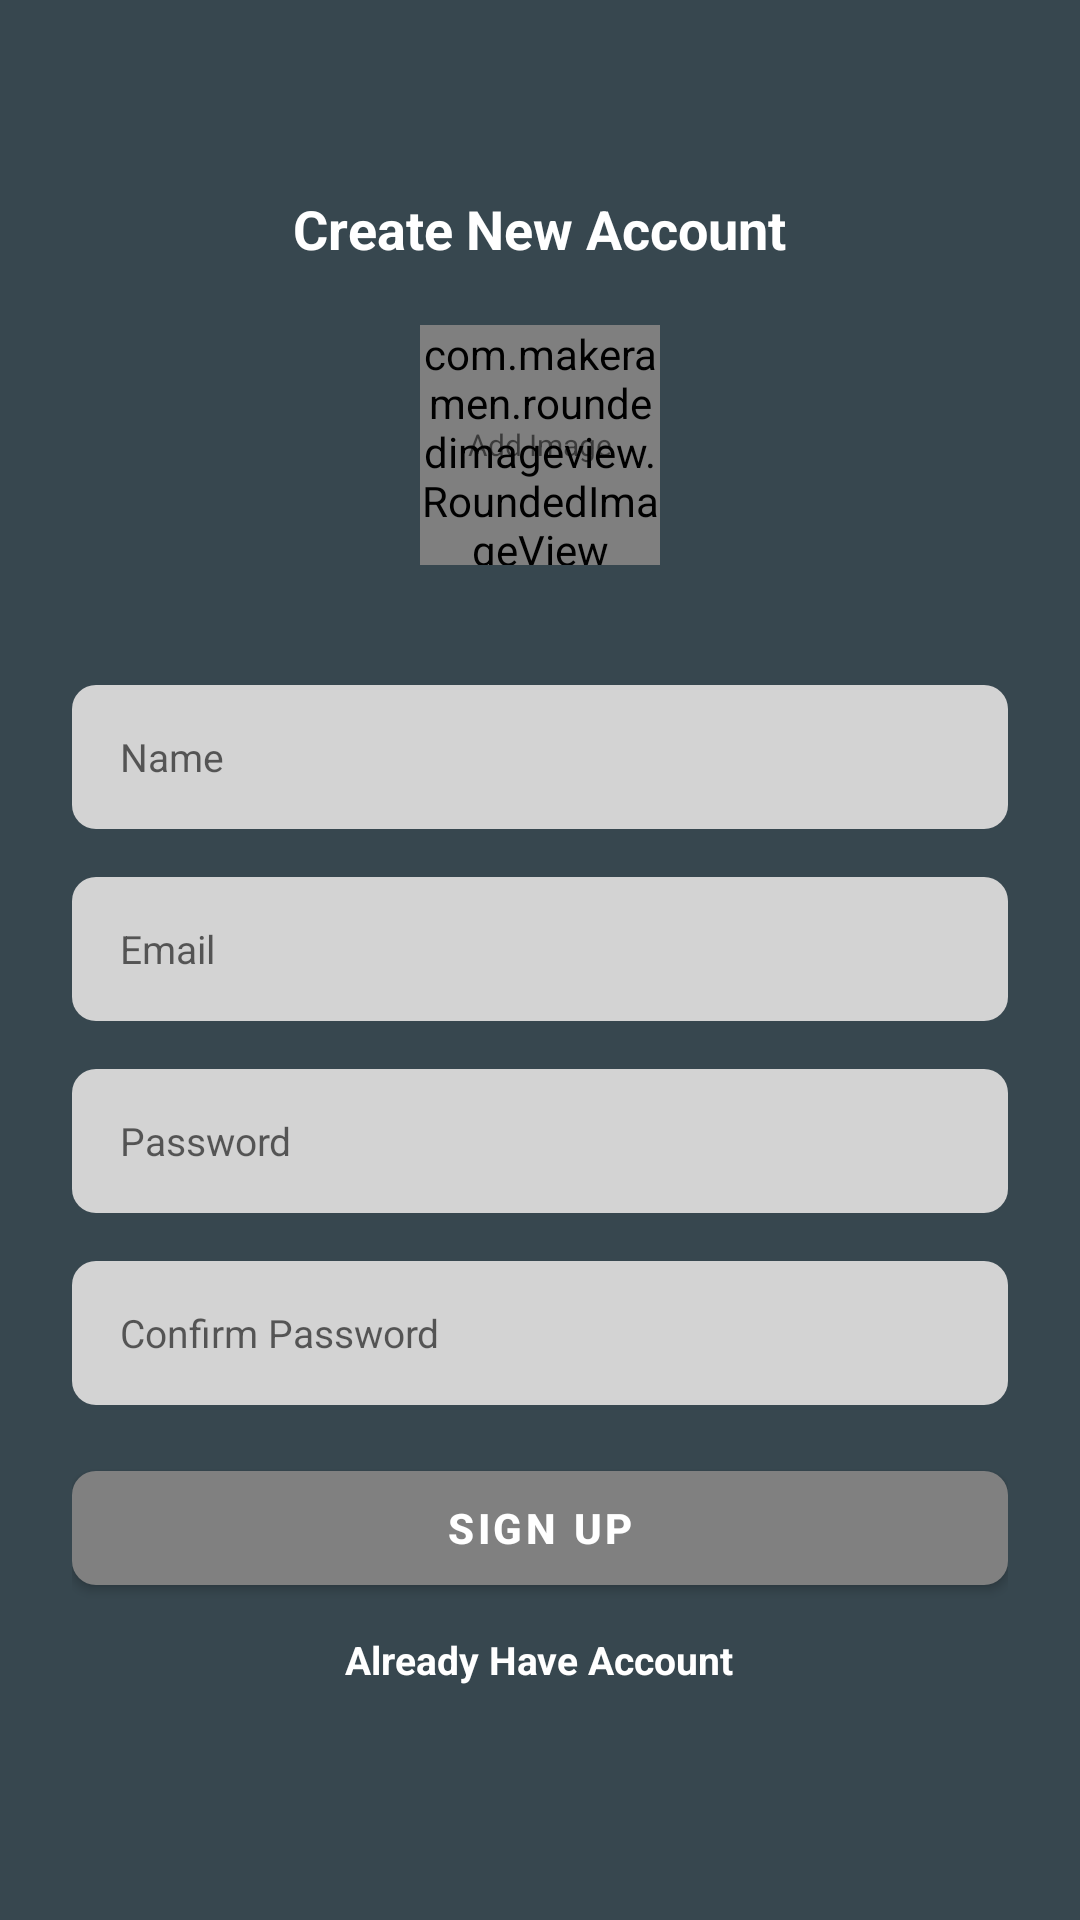

Produce the Android XML layout that renders to this screen, including the resource entries it uses.
<!-- AndroidManifest.xml: application theme Theme.DaBois -->
<!-- res/layout/activity_sign_up.xml -->
<?xml version="1.0" encoding="utf-8"?>
<ScrollView xmlns:android="http://schemas.android.com/apk/res/android"
    xmlns:app="http://schemas.android.com/apk/res-auto"
    xmlns:tools="http://schemas.android.com/tools"
    android:layout_width="match_parent"
    android:layout_height="match_parent"
    android:clipToPadding="false"
    android:overScrollMode="never"
    android:padding="24dp"
    android:scrollbars="none"
    android:background="#37474F"
    tools:context=".activities.SignUp">

    <LinearLayout
        android:layout_width="match_parent"
        android:layout_height="wrap_content"
        android:gravity="center_horizontal"
        android:orientation="vertical">

        <TextView
            android:layout_width="wrap_content"
            android:layout_height="match_parent"
            android:layout_marginTop="40dp"
            android:text="Create New Account"
            android:textColor="@color/white"
            android:textSize="18sp"
            android:textStyle="bold" />
        <FrameLayout
            android:layout_width="wrap_content"
            android:layout_height="wrap_content"
            android:layout_marginTop="20dp">
            <com.makeramen.roundedimageview.RoundedImageView
                android:id="@+id/imageprofile"
                android:layout_width="80dp"
                android:layout_height="80dp"
                android:background="@drawable/background_img"
                android:scaleType="centerCrop"
                app:riv_oval="true"/>
           <TextView
               android:layout_width="wrap_content"
               android:layout_height="wrap_content"
               android:layout_gravity="center"
               android:text="Add Image"
               android:textSize="10sp"/>
        </FrameLayout>

        <EditText
            android:id="@+id/inputName"
            android:layout_width="match_parent"
            android:layout_height="48dp"
            android:layout_marginTop="40dp"
            android:background="@drawable/background_input"
            android:hint="@string/name"
            android:imeOptions="actionNext"
            android:importantForAutofill="no"
            android:inputType="text"
            android:paddingStart="16dp"
            android:textColor="@color/black"
            android:textSize="13sp"


            />
        <EditText
            android:id="@+id/inputEmail"
            android:layout_width="match_parent"
            android:layout_height="48dp"
            android:layout_marginTop="16dp"
            android:background="@drawable/background_input"
            android:hint="@string/email"
            android:imeOptions="actionNext"
            android:importantForAutofill="no"
            android:inputType="textEmailAddress"
            android:paddingStart="16dp"
            android:textColor="@color/black"
            android:textSize="13sp"

            />
        <EditText
            android:id="@+id/inputPass"
            android:layout_width="match_parent"
            android:layout_height="48dp"
            android:layout_marginTop="16dp"
            android:background="@drawable/background_input"
            android:hint="@string/Pass"
            android:imeOptions="actionNext"
            android:importantForAutofill="no"
            android:inputType="textPassword"
            android:paddingStart="16dp"
            android:textColor="@color/black"
            android:textSize="13sp"
            />
        <EditText
            android:id="@+id/ConfirmPass"
            android:layout_width="match_parent"
            android:layout_height="48dp"
            android:layout_marginTop="16dp"
            android:background="@drawable/background_input"
            android:hint="@string/confirm_password"
            android:imeOptions="actionDone"
            android:importantForAutofill="no"
            android:inputType="textPassword"
            android:paddingStart="16dp"
            android:textColor="@color/black"
            android:textSize="13sp"
            />
        <FrameLayout
            android:layout_width="match_parent"
            android:layout_height="wrap_content"
            android:layout_marginTop="16dp"
            android:animateLayoutChanges="true">
            <com.google.android.material.button.MaterialButton
                android:id="@+id/ButtonSignup"
                android:layout_width="match_parent"
                android:layout_height="50dp"

                android:text="@string/sign_up"
                android:textColor="@color/white"
                android:textStyle="bold"
                app:cornerRadius="8dp"/>
            <ProgressBar
                android:id="@+id/progBar"
                android:layout_width="25dp"
                android:layout_height="25dp"
                android:layout_gravity="center"
                android:visibility="invisible"/>



        </FrameLayout>
        <TextView
            android:id="@+id/textAlready"
            android:layout_width="wrap_content"
            android:layout_height="wrap_content"
            android:layout_marginTop="10dp"
            android:text="@string/already"
            android:textColor="@color/white"
            android:textSize="13sp"
            android:textStyle="bold"/>
    </LinearLayout>

</ScrollView>
<!-- resources referenced by this layout -->
<resources>
  <color name="black">#FF000000</color>
  <color name="white">#FFFFFFFF</color>
  <!-- drawable background_img (drawable) -->
  <?xml version="1.0" encoding="utf-8"?>
  <shape xmlns:android="http://schemas.android.com/apk/res/android" android:shape="oval">
      <solid android:color="#E0F2F1 "/>
  
  
  </shape>
  <!-- drawable background_input (drawable) -->
  <?xml version="1.0" encoding="utf-8"?>
  <shape xmlns:android="http://schemas.android.com/apk/res/android" android:shape="rectangle">
      <solid android:color="@color/lightGrey"/>
          <corners android:radius="8dp"/>
  
  </shape>
  <string name="Pass">Password</string>
  <string name="already">Already Have Account</string>
  <string name="confirm_password">Confirm Password</string>
  <string name="email">Email</string>
  <string name="name">Name</string>
  <string name="sign_up">Sign up</string>
  <style name="Theme.DaBois" parent="Theme.MaterialComponents.DayNight.NoActionBar">
          <item name="colorPrimary">@color/grey</item>
          <item name="android:statusBarColor" tools:targetApi="lollipop_mr1">@color/grey</item>
      </style>
  <color name="lightGrey">#D3D3D3</color>
  <color name="grey">#808080</color>
</resources>
